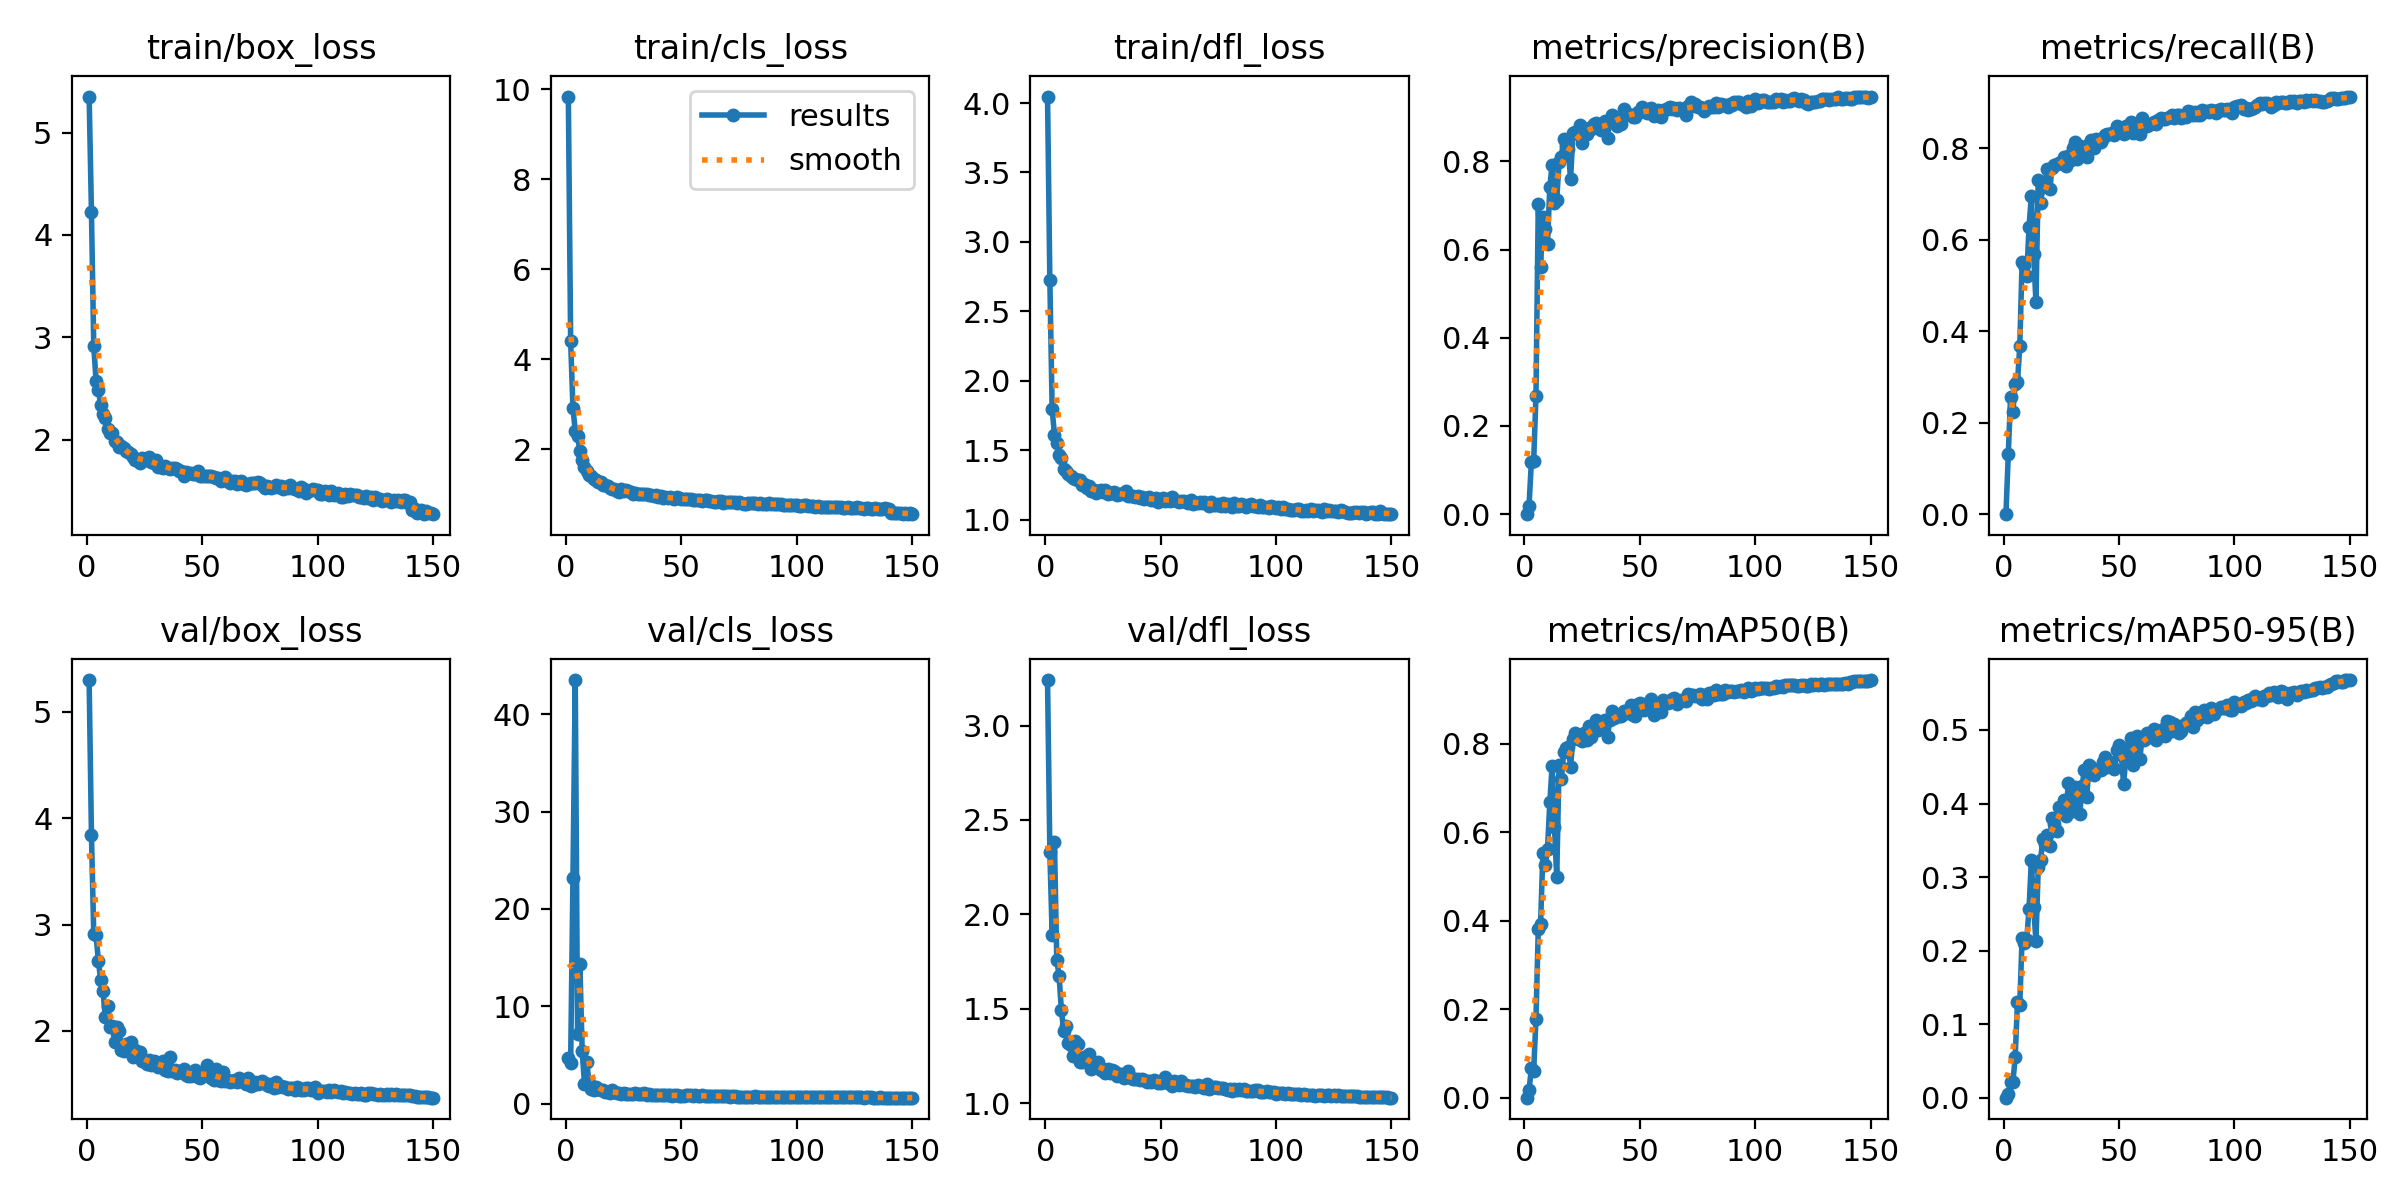

The table this chart was drawn from, first rows:
epoch, time, train/box_loss, train/cls_loss, train/dfl_loss, metrics/precision(B), metrics/recall(B), metrics/mAP50(B), metrics/mAP50-95(B), val/box_loss, val/cls_loss, val/dfl_loss, lr/pg0, lr/pg1, lr/pg2
1, 32.01, 5.352, 9.836, 4.047, 0, 0, 0, 0, 5.301, 4.684, 3.241, 0.003946, 0.003946, 0.08422
2, 62.15, 4.226, 4.398, 2.726, 0.01954, 0.1308, 0.01646, 0.00518, 3.842, 4.196, 2.333, 0.007896, 0.007896, 0.06817
3, 94.85, 2.914, 2.912, 1.794, 0.1183, 0.2571, 0.06727, 0.02084, 2.911, 23.19, 1.89, 0.01179, 0.01179, 0.05206
4, 126.4, 2.577, 2.405, 1.612, 0.1197, 0.2236, 0.06058, 0.02066, 2.901, 43.53, 2.383, 0.01564, 0.01564, 0.03591
5, 156.8, 2.488, 2.291, 1.554, 0.2689, 0.2847, 0.1784, 0.05465, 2.66, 7.102, 1.76, 0.01944, 0.01944, 0.01971
6, 186.4, 2.339, 1.957, 1.467, 0.703, 0.288, 0.3807, 0.1302, 2.477, 14.35, 1.675, 0.01937, 0.01937, 0.01937
7, 215.9, 2.245, 1.754, 1.441, 0.5611, 0.3679, 0.393, 0.1265, 2.375, 5.411, 1.494, 0.01924, 0.01924, 0.01924
8, 244.5, 2.212, 1.602, 1.363, 0.6734, 0.5514, 0.5527, 0.2176, 2.128, 2.02, 1.382, 0.01911, 0.01911, 0.01911
9, 273.5, 2.107, 1.51, 1.348, 0.6463, 0.5456, 0.5248, 0.21, 2.236, 4.247, 1.407, 0.01899, 0.01899, 0.01899
10, 302.2, 2.068, 1.427, 1.329, 0.6131, 0.521, 0.5618, 0.2151, 2.036, 2.086, 1.32, 0.01886, 0.01886, 0.01886
11, 330.9, 2.063, 1.393, 1.316, 0.743, 0.6273, 0.6671, 0.2561, 2.041, 1.538, 1.31, 0.01873, 0.01873, 0.01873
12, 359.5, 1.984, 1.338, 1.298, 0.7916, 0.6959, 0.7502, 0.3229, 1.898, 1.399, 1.248, 0.01861, 0.01861, 0.01861
13, 388.1, 1.981, 1.307, 1.293, 0.7064, 0.5688, 0.6109, 0.2597, 2.039, 1.691, 1.328, 0.01848, 0.01848, 0.01848
14, 416.9, 1.928, 1.277, 1.283, 0.7126, 0.4651, 0.4984, 0.213, 2.002, 1.542, 1.312, 0.01835, 0.01835, 0.01835
15, 445.6, 1.936, 1.269, 1.284, 0.7981, 0.7315, 0.7508, 0.3138, 1.819, 1.365, 1.219, 0.01823, 0.01823, 0.01823
16, 65.72, 1.917, 1.208, 1.246, 0.8105, 0.6811, 0.7198, 0.3233, 1.812, 1.342, 1.219, 0.0181, 0.0181, 0.0181
17, 127.7, 1.887, 1.208, 1.257, 0.8515, 0.7153, 0.7801, 0.3516, 1.88, 1.195, 1.247, 0.01797, 0.01797, 0.01797
18, 190.8, 1.879, 1.173, 1.226, 0.8365, 0.7271, 0.7905, 0.3454, 1.825, 1.15, 1.229, 0.01785, 0.01785, 0.01785
19, 249.6, 1.855, 1.144, 1.245, 0.8279, 0.7545, 0.7924, 0.3575, 1.894, 1.115, 1.262, 0.01772, 0.01772, 0.01772
20, 39.37, 1.826, 1.113, 1.207, 0.7594, 0.7104, 0.7482, 0.3424, 1.754, 1.425, 1.182, 0.01759, 0.01759, 0.01759
21, 68.31, 1.798, 1.106, 1.216, 0.8649, 0.7573, 0.81, 0.3809, 1.823, 1.143, 1.215, 0.01747, 0.01747, 0.01747
22, 97.1, 1.796, 1.069, 1.19, 0.8668, 0.7636, 0.8235, 0.3728, 1.758, 1.069, 1.191, 0.01734, 0.01734, 0.01734
23, 125.9, 1.776, 1.052, 1.207, 0.8619, 0.7666, 0.81, 0.3621, 1.802, 1.109, 1.216, 0.01721, 0.01721, 0.01721
24, 154.7, 1.821, 1.104, 1.214, 0.8819, 0.7672, 0.8204, 0.3951, 1.712, 1.002, 1.174, 0.01709, 0.01709, 0.01709
25, 183.6, 1.8, 1.065, 1.2, 0.8416, 0.7705, 0.8062, 0.3884, 1.719, 1.076, 1.181, 0.01696, 0.01696, 0.01696
26, 212.3, 1.808, 1.084, 1.213, 0.8728, 0.7801, 0.8233, 0.4047, 1.69, 0.9917, 1.161, 0.01683, 0.01683, 0.01683
27, 240.8, 1.826, 1.061, 1.187, 0.8632, 0.7621, 0.8086, 0.3837, 1.727, 1.014, 1.18, 0.01671, 0.01671, 0.01671
28, 269.3, 1.778, 1.046, 1.192, 0.8767, 0.7833, 0.8395, 0.4273, 1.681, 0.9588, 1.158, 0.01658, 0.01658, 0.01658
29, 298, 1.768, 1.011, 1.193, 0.873, 0.7745, 0.8138, 0.4017, 1.72, 0.9522, 1.176, 0.01645, 0.01645, 0.01645
30, 326.6, 1.798, 1.033, 1.196, 0.8858, 0.7999, 0.8363, 0.3896, 1.705, 1.081, 1.168, 0.01633, 0.01633, 0.01633
31, 355.2, 1.732, 1.012, 1.177, 0.8861, 0.8129, 0.8543, 0.4223, 1.663, 0.9732, 1.143, 0.0162, 0.0162, 0.0162
32, 383.8, 1.744, 1.003, 1.181, 0.8759, 0.7777, 0.8296, 0.4167, 1.667, 0.9902, 1.154, 0.01607, 0.01607, 0.01607
33, 412.2, 1.718, 1.002, 1.182, 0.8709, 0.8051, 0.841, 0.3863, 1.718, 0.9584, 1.156, 0.01595, 0.01595, 0.01595
34, 440.9, 1.738, 1.007, 1.192, 0.8745, 0.7958, 0.8509, 0.4241, 1.632, 1.123, 1.132, 0.01582, 0.01582, 0.01582
35, 469.2, 1.726, 0.999, 1.202, 0.891, 0.7879, 0.8538, 0.445, 1.621, 0.8919, 1.142, 0.01569, 0.01569, 0.01569
36, 497.6, 1.716, 0.9844, 1.171, 0.8532, 0.7816, 0.8148, 0.4084, 1.749, 0.9902, 1.168, 0.01557, 0.01557, 0.01557
37, 526, 1.726, 0.9788, 1.173, 0.8929, 0.8086, 0.8537, 0.4519, 1.618, 0.8723, 1.131, 0.01544, 0.01544, 0.01544
38, 554.4, 1.718, 0.9509, 1.167, 0.9058, 0.8187, 0.8725, 0.4492, 1.628, 0.851, 1.129, 0.01531, 0.01531, 0.01531
39, 582.9, 1.716, 0.9808, 1.16, 0.894, 0.8018, 0.8572, 0.4393, 1.605, 0.8847, 1.13, 0.01519, 0.01519, 0.01519
40, 611.2, 1.688, 0.9435, 1.171, 0.8793, 0.8206, 0.8639, 0.4452, 1.619, 0.8535, 1.131, 0.01506, 0.01506, 0.01506
41, 639.6, 1.694, 0.9556, 1.158, 0.9006, 0.8161, 0.8633, 0.4457, 1.616, 0.8719, 1.124, 0.01493, 0.01493, 0.01493
42, 667.9, 1.645, 0.9191, 1.162, 0.8846, 0.814, 0.8615, 0.4462, 1.644, 0.8885, 1.128, 0.01481, 0.01481, 0.01481
43, 696.2, 1.682, 0.9307, 1.146, 0.9197, 0.8223, 0.8742, 0.4564, 1.585, 0.8446, 1.12, 0.01468, 0.01468, 0.01468
44, 724.6, 1.673, 0.9142, 1.158, 0.908, 0.8286, 0.8709, 0.4636, 1.575, 0.842, 1.114, 0.01455, 0.01455, 0.01455
45, 753.1, 1.676, 0.9271, 1.159, 0.9086, 0.8323, 0.8693, 0.4498, 1.574, 0.8534, 1.115, 0.01443, 0.01443, 0.01443
46, 781.4, 1.667, 0.9132, 1.14, 0.905, 0.8325, 0.8877, 0.4565, 1.593, 0.8075, 1.112, 0.0143, 0.0143, 0.0143
47, 809.8, 1.667, 0.8968, 1.142, 0.9012, 0.8333, 0.8644, 0.4507, 1.633, 0.844, 1.124, 0.01417, 0.01417, 0.01417
48, 838.1, 1.69, 0.9316, 1.154, 0.8998, 0.8283, 0.8612, 0.4472, 1.568, 0.8273, 1.116, 0.01405, 0.01405, 0.01405
49, 866.3, 1.64, 0.9067, 1.128, 0.9131, 0.8498, 0.889, 0.4727, 1.556, 0.8032, 1.105, 0.01392, 0.01392, 0.01392
50, 894.7, 1.643, 0.8894, 1.144, 0.9123, 0.8426, 0.8912, 0.4802, 1.58, 0.791, 1.105, 0.01379, 0.01379, 0.01379
51, 923.1, 1.64, 0.8827, 1.152, 0.9226, 0.8415, 0.8875, 0.4654, 1.597, 0.7869, 1.119, 0.01367, 0.01367, 0.01367
52, 951.3, 1.648, 0.8892, 1.133, 0.9151, 0.8307, 0.8769, 0.4261, 1.675, 0.8571, 1.138, 0.01354, 0.01354, 0.01354
53, 979.7, 1.643, 0.8874, 1.147, 0.9104, 0.85, 0.8878, 0.4649, 1.581, 0.8246, 1.107, 0.01341, 0.01341, 0.01341
54, 1008, 1.646, 0.884, 1.132, 0.9183, 0.8474, 0.8945, 0.4748, 1.56, 0.8474, 1.105, 0.01329, 0.01329, 0.01329
55, 1036, 1.638, 0.8798, 1.162, 0.9216, 0.8574, 0.8997, 0.4897, 1.534, 0.7649, 1.091, 0.01316, 0.01316, 0.01316
56, 1065, 1.621, 0.8708, 1.14, 0.9023, 0.8327, 0.8655, 0.4518, 1.638, 0.8268, 1.118, 0.01303, 0.01303, 0.01303
57, 1093, 1.624, 0.8653, 1.131, 0.911, 0.8526, 0.8861, 0.4757, 1.541, 0.7898, 1.099, 0.01291, 0.01291, 0.01291
58, 1121, 1.598, 0.8609, 1.127, 0.9167, 0.8474, 0.8894, 0.4922, 1.525, 0.7612, 1.096, 0.01278, 0.01278, 0.01278
59, 1149, 1.613, 0.8562, 1.132, 0.8996, 0.8306, 0.8717, 0.4609, 1.613, 0.8472, 1.116, 0.01265, 0.01265, 0.01265
60, 1178, 1.635, 0.8677, 1.131, 0.916, 0.8656, 0.8981, 0.4887, 1.528, 0.7831, 1.095, 0.01253, 0.01253, 0.01253
... 90 more rows
